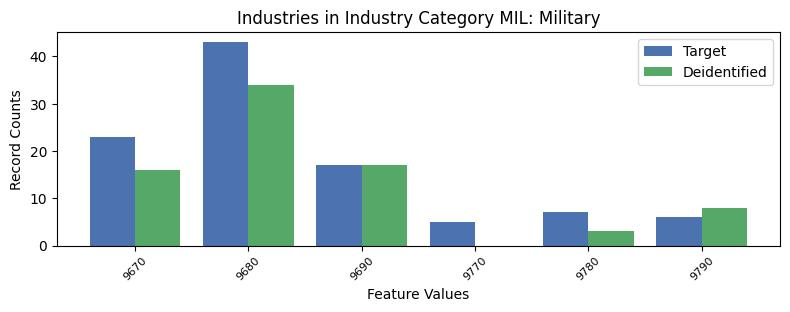

Source data for this figure (header and first rows):
, INDP, count_target, count_deidentified
0, 9670, 23, 16.0
3, 9680, 43, 34.0
4, 9690, 17, 17.0
5, 9770, 5, 0.0
1, 9780, 7, 3.0
2, 9790, 6, 8.0
